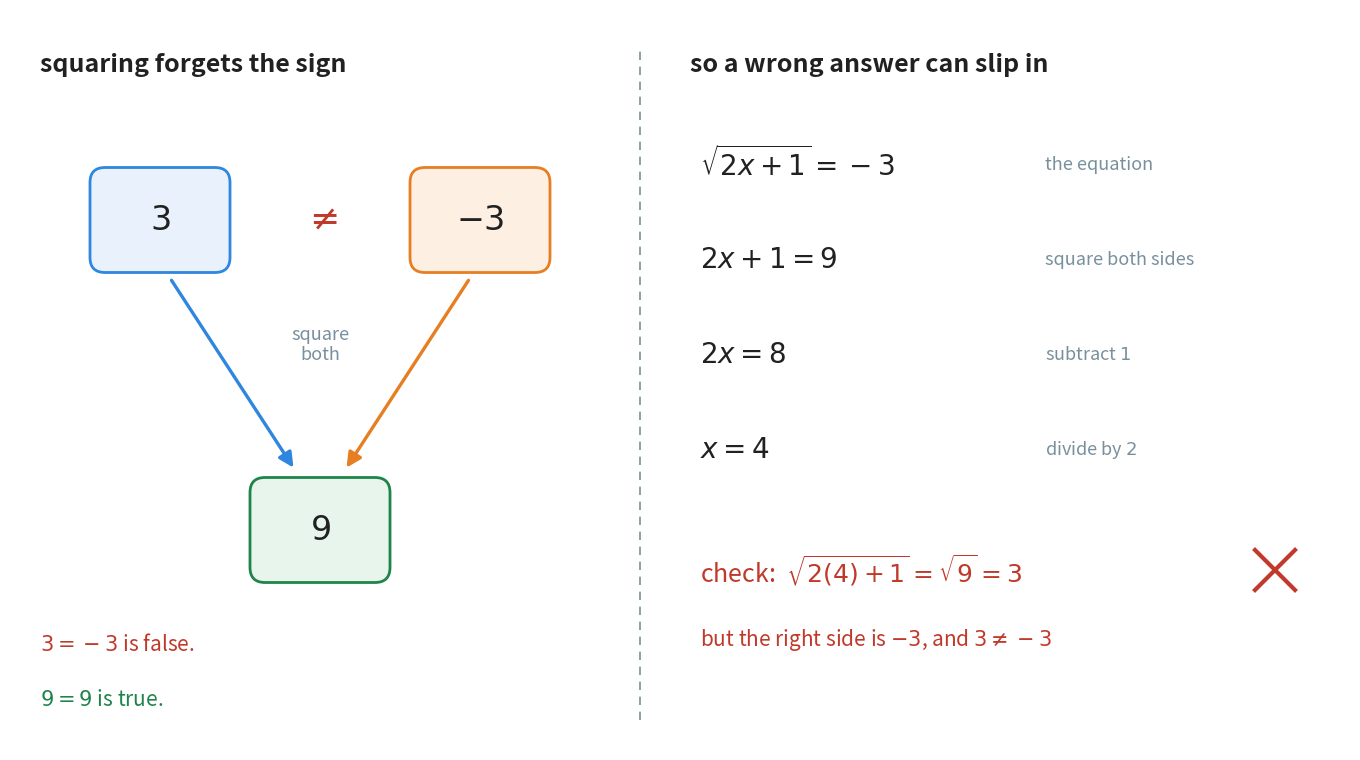

This chart was generated by the following Python code: (Note: this script raises an exception after producing the figure.)
"""Figure 3 - squaring both sides can turn a false equation into a true one.

Left panel: two different numbers, 3 (blue) and -3 (orange), each sent through
"square it" into the same card, 9. The false statement 3 = -3 becomes the true
statement 9 = 9. Squaring forgets the sign (Chapter 24, section 2.1).

Right panel: the equation sqrt(2x + 1) = -3 worked one line at a time. Squaring
gives 2x + 1 = 9, so x = 4. The check in the original equation gives
sqrt(9) = 3, not -3, so x = 4 is a stranger the squaring let in. A red cross is
drawn beside the check, never on top of it (the Chapter 10 lesson).

Colour convention:
    blue   - a positive number
    orange - its negative partner (Chapter 9's "far side of zero")
    green  - a statement that is true
    red    - a statement that is false, and the rejected answer
    grey   - quiet labels

Run with:  python figures/fig_03_squaring_forgets_the_sign.py
"""

import matplotlib
matplotlib.use("Agg")                              # draw to a file, no window
import matplotlib.pyplot as plt
from matplotlib.patches import FancyBboxPatch
from pathlib import Path

BLUE = "#2E86DE"
BLUE_T = "#E9F2FC"
ORANGE = "#E67E22"
ORANGE_T = "#FDF0E3"
GREEN = "#1E8449"
GREEN_T = "#E8F5EC"
RED = "#C0392B"
GREY = "#78909C"
INK = "#212121"

W, H = 13.4, 7.4                                   # figure size in inches
fig, ax = plt.subplots(figsize=(W, H))
ax.set_position([0, 0, 1, 1])                      # one data unit = one inch
ax.axis("off")
ax.set_xlim(0, W)
ax.set_ylim(0, H)


def card(xc, yc, text, edge, fill, w=1.40, h=1.05, size=24):
    """A rounded card of width w centred on (xc, yc) holding text."""
    ax.add_patch(FancyBboxPatch(
        (xc - w / 2, yc - h / 2), w, h,
        boxstyle="round,pad=0.0,rounding_size=0.15",
        facecolor=fill, edgecolor=edge, linewidth=2.0, zorder=1))
    ax.text(xc, yc, text, ha="center", va="center", fontsize=size,
            color=INK, zorder=2)


# ================================================================ left panel
ax.text(0.30, 6.85, "squaring forgets the sign", ha="left", va="center",
        fontsize=18, color=INK, fontweight="bold")

card(1.50, 5.30, r"$3$", BLUE, BLUE_T)             # the positive number
card(4.70, 5.30, r"$-3$", ORANGE, ORANGE_T)        # its negative partner
ax.text(3.10, 5.30, r"$\neq$", ha="center", va="center", fontsize=26,
        color=RED)                                 # they are different

card(3.10, 2.20, r"$9$", GREEN, GREEN_T)           # the shared square

# two arrows meeting in the one card; labels sit in the gap between them
ax.annotate("", xy=(2.85, 2.80), xytext=(1.60, 4.72),
            arrowprops=dict(arrowstyle="-|>", color=BLUE, lw=2.4,
                            mutation_scale=22))
ax.annotate("", xy=(3.35, 2.80), xytext=(4.60, 4.72),
            arrowprops=dict(arrowstyle="-|>", color=ORANGE, lw=2.4,
                            mutation_scale=22))
ax.text(3.10, 4.05, "square\nboth", ha="center", va="center",
        fontsize=13, color=GREY)

ax.text(0.30, 1.05, r"$3 = -3$ is false.", ha="left", va="center",
        fontsize=15, color=RED)
ax.text(0.30, 0.50, r"$9 = 9$ is true.", ha="left", va="center",
        fontsize=15, color=GREEN)

# a dashed divider between the two panels
ax.plot([6.30, 6.30], [0.30, 7.05], color=GREY, lw=1.2, ls=(0, (5, 4)))

# =============================================================== right panel
x0 = 6.80                                          # left edge of the right panel
ax.text(x0, 6.85, "so a wrong answer can slip in", ha="left", va="center",
        fontsize=18, color=INK, fontweight="bold")

lines = [
    (r"$\sqrt{2x + 1} = -3$", INK, "the equation"),
    (r"$2x + 1 = 9$", INK, "square both sides"),
    (r"$2x = 8$", INK, r"subtract $1$"),
    (r"$x = 4$", INK, r"divide by $2$"),
]
y = 5.85
for maths, colour, why in lines:                   # one step per line
    ax.text(x0 + 0.10, y, maths, ha="left", va="center", fontsize=20,
            color=colour)
    ax.text(x0 + 3.55, y, why, ha="left", va="center", fontsize=13,
            color=GREY)
    y -= 0.95

# the check, in red, with a drawn cross placed beside it
yc = y - 0.25
ax.text(x0 + 0.10, yc, r"check:  $\sqrt{2(4) + 1} = \sqrt{9} = 3$",
        ha="left", va="center", fontsize=18, color=RED)
ax.text(x0 + 0.10, yc - 0.70, r"but the right side is $-3$, and $3 \neq -3$",
        ha="left", va="center", fontsize=15, color=RED)
cx, cy, r = x0 + 5.85, yc, 0.20                    # cross centre and half size
ax.plot([cx - r, cx + r], [cy - r, cy + r], color=RED, lw=3)
ax.plot([cx - r, cx + r], [cy + r, cy - r], color=RED, lw=3)

out = Path(__file__).resolve().parent.parent / "assets"    # ../assets
out.mkdir(exist_ok=True)
fig.savefig(out / "fig_03_squaring_forgets_the_sign.png", dpi=170,
            bbox_inches="tight", facecolor="white")
print("wrote", out / "fig_03_squaring_forgets_the_sign.png")
